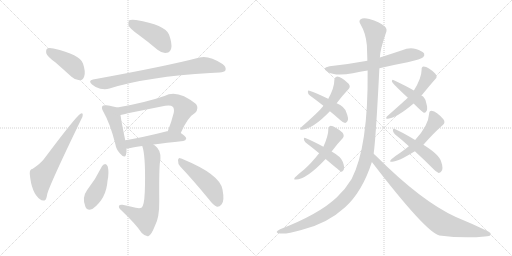
t = 0.00 s
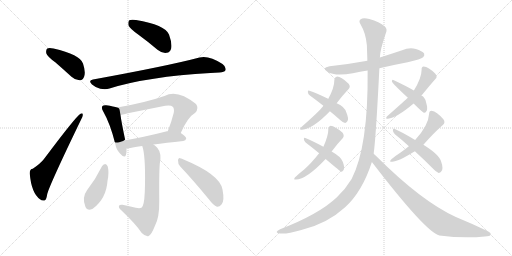
t = 3.02 s
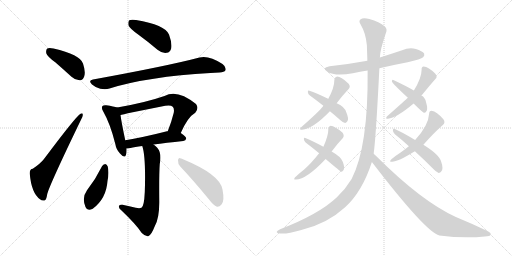
t = 6.05 s
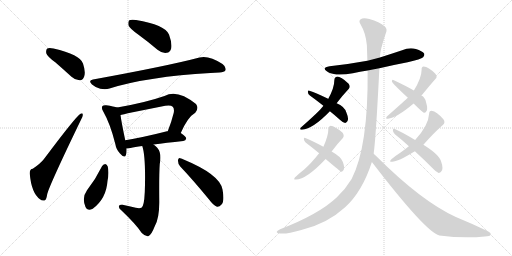
t = 9.07 s
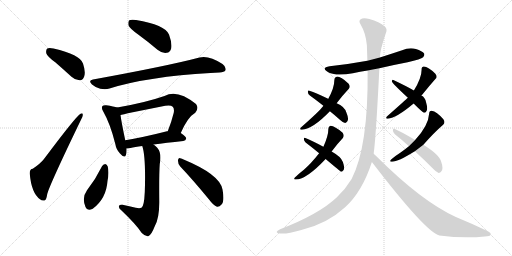
t = 12.09 s
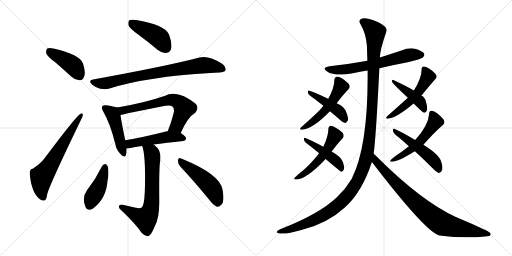
t = 15.12 s

The animated SVG that drew these frames (rendered in a browser with its animation timeline set to each time). Animation: 21 CSS @keyframes rules; one cycle of 15.12 s.

<svg version="1.1" viewBox="0 0 2048 1024" xmlns="http://www.w3.org/2000/svg">
  <g stroke="lightgray" stroke-dasharray="1,1" stroke-width="1" transform="scale(4, 4)">
    <line x1="0" y1="0" x2="256" y2="256"></line>
    <line x1="256" y1="0" x2="0" y2="256"></line>
    <line x1="128" y1="0" x2="128" y2="256"></line>
    <line x1="0" y1="128" x2="256" y2="128"></line>
    <line x1="256" y1="0" x2="512" y2="256"></line>
    <line x1="512" y1="0" x2="256" y2="256"></line>
    <line x1="384" y1="0" x2="384" y2="256"></line>
    <line x1="256" y1="128" x2="512" y2="128"></line>
  </g>
<g transform="scale(1, -1) translate(0, -850)">
   <style type="text/css">
    @keyframes keyframes0 {
      from {
       stroke: black;
       stroke-dashoffset: 415;
       stroke-width: 128;
       }
       57% {
       animation-timing-function: step-end;
       stroke: black;
       stroke-dashoffset: 0;
       stroke-width: 128;
       }
       to {
       stroke: black;
       stroke-width: 1024;
       }
       }
       #make-me-a-hanzi-animation-0 {
         animation: keyframes0 0.587728s both;
         animation-delay: 0.000000s;
         animation-timing-function: linear;
       }
    @keyframes keyframes1 {
      from {
       stroke: black;
       stroke-dashoffset: 633;
       stroke-width: 128;
       }
       67% {
       animation-timing-function: step-end;
       stroke: black;
       stroke-dashoffset: 0;
       stroke-width: 128;
       }
       to {
       stroke: black;
       stroke-width: 1024;
       }
       }
       #make-me-a-hanzi-animation-1 {
         animation: keyframes1 0.765137s both;
         animation-delay: 0.587728s;
         animation-timing-function: linear;
       }
    @keyframes keyframes2 {
      from {
       stroke: black;
       stroke-dashoffset: 432;
       stroke-width: 128;
       }
       58% {
       animation-timing-function: step-end;
       stroke: black;
       stroke-dashoffset: 0;
       stroke-width: 128;
       }
       to {
       stroke: black;
       stroke-width: 1024;
       }
       }
       #make-me-a-hanzi-animation-2 {
         animation: keyframes2 0.601562s both;
         animation-delay: 1.352865s;
         animation-timing-function: linear;
       }
    @keyframes keyframes3 {
      from {
       stroke: black;
       stroke-dashoffset: 786;
       stroke-width: 128;
       }
       72% {
       animation-timing-function: step-end;
       stroke: black;
       stroke-dashoffset: 0;
       stroke-width: 128;
       }
       to {
       stroke: black;
       stroke-width: 1024;
       }
       }
       #make-me-a-hanzi-animation-3 {
         animation: keyframes3 0.889648s both;
         animation-delay: 1.954427s;
         animation-timing-function: linear;
       }
    @keyframes keyframes4 {
      from {
       stroke: black;
       stroke-dashoffset: 459;
       stroke-width: 128;
       }
       60% {
       animation-timing-function: step-end;
       stroke: black;
       stroke-dashoffset: 0;
       stroke-width: 128;
       }
       to {
       stroke: black;
       stroke-width: 1024;
       }
       }
       #make-me-a-hanzi-animation-4 {
         animation: keyframes4 0.623535s both;
         animation-delay: 2.844075s;
         animation-timing-function: linear;
       }
    @keyframes keyframes5 {
      from {
       stroke: black;
       stroke-dashoffset: 646;
       stroke-width: 128;
       }
       68% {
       animation-timing-function: step-end;
       stroke: black;
       stroke-dashoffset: 0;
       stroke-width: 128;
       }
       to {
       stroke: black;
       stroke-width: 1024;
       }
       }
       #make-me-a-hanzi-animation-5 {
         animation: keyframes5 0.775716s both;
         animation-delay: 3.467610s;
         animation-timing-function: linear;
       }
    @keyframes keyframes6 {
      from {
       stroke: black;
       stroke-dashoffset: 493;
       stroke-width: 128;
       }
       62% {
       animation-timing-function: step-end;
       stroke: black;
       stroke-dashoffset: 0;
       stroke-width: 128;
       }
       to {
       stroke: black;
       stroke-width: 1024;
       }
       }
       #make-me-a-hanzi-animation-6 {
         animation: keyframes6 0.651204s both;
         animation-delay: 4.243326s;
         animation-timing-function: linear;
       }
    @keyframes keyframes7 {
      from {
       stroke: black;
       stroke-dashoffset: 672;
       stroke-width: 128;
       }
       69% {
       animation-timing-function: step-end;
       stroke: black;
       stroke-dashoffset: 0;
       stroke-width: 128;
       }
       to {
       stroke: black;
       stroke-width: 1024;
       }
       }
       #make-me-a-hanzi-animation-7 {
         animation: keyframes7 0.796875s both;
         animation-delay: 4.894530s;
         animation-timing-function: linear;
       }
    @keyframes keyframes8 {
      from {
       stroke: black;
       stroke-dashoffset: 422;
       stroke-width: 128;
       }
       58% {
       animation-timing-function: step-end;
       stroke: black;
       stroke-dashoffset: 0;
       stroke-width: 128;
       }
       to {
       stroke: black;
       stroke-width: 1024;
       }
       }
       #make-me-a-hanzi-animation-8 {
         animation: keyframes8 0.593424s both;
         animation-delay: 5.691405s;
         animation-timing-function: linear;
       }
    @keyframes keyframes9 {
      from {
       stroke: black;
       stroke-dashoffset: 485;
       stroke-width: 128;
       }
       61% {
       animation-timing-function: step-end;
       stroke: black;
       stroke-dashoffset: 0;
       stroke-width: 128;
       }
       to {
       stroke: black;
       stroke-width: 1024;
       }
       }
       #make-me-a-hanzi-animation-9 {
         animation: keyframes9 0.644694s both;
         animation-delay: 6.284829s;
         animation-timing-function: linear;
       }
    @keyframes keyframes10 {
      from {
       stroke: black;
       stroke-dashoffset: 638;
       stroke-width: 128;
       }
       67% {
       animation-timing-function: step-end;
       stroke: black;
       stroke-dashoffset: 0;
       stroke-width: 128;
       }
       to {
       stroke: black;
       stroke-width: 1024;
       }
       }
       #make-me-a-hanzi-animation-10 {
         animation: keyframes10 0.769206s both;
         animation-delay: 6.929523s;
         animation-timing-function: linear;
       }
    @keyframes keyframes11 {
      from {
       stroke: black;
       stroke-dashoffset: 518;
       stroke-width: 128;
       }
       63% {
       animation-timing-function: step-end;
       stroke: black;
       stroke-dashoffset: 0;
       stroke-width: 128;
       }
       to {
       stroke: black;
       stroke-width: 1024;
       }
       }
       #make-me-a-hanzi-animation-11 {
         animation: keyframes11 0.671549s both;
         animation-delay: 7.698729s;
         animation-timing-function: linear;
       }
    @keyframes keyframes12 {
      from {
       stroke: black;
       stroke-dashoffset: 439;
       stroke-width: 128;
       }
       59% {
       animation-timing-function: step-end;
       stroke: black;
       stroke-dashoffset: 0;
       stroke-width: 128;
       }
       to {
       stroke: black;
       stroke-width: 1024;
       }
       }
       #make-me-a-hanzi-animation-12 {
         animation: keyframes12 0.607259s both;
         animation-delay: 8.370278s;
         animation-timing-function: linear;
       }
    @keyframes keyframes13 {
      from {
       stroke: black;
       stroke-dashoffset: 519;
       stroke-width: 128;
       }
       63% {
       animation-timing-function: step-end;
       stroke: black;
       stroke-dashoffset: 0;
       stroke-width: 128;
       }
       to {
       stroke: black;
       stroke-width: 1024;
       }
       }
       #make-me-a-hanzi-animation-13 {
         animation: keyframes13 0.672363s both;
         animation-delay: 8.977537s;
         animation-timing-function: linear;
       }
    @keyframes keyframes14 {
      from {
       stroke: black;
       stroke-dashoffset: 446;
       stroke-width: 128;
       }
       59% {
       animation-timing-function: step-end;
       stroke: black;
       stroke-dashoffset: 0;
       stroke-width: 128;
       }
       to {
       stroke: black;
       stroke-width: 1024;
       }
       }
       #make-me-a-hanzi-animation-14 {
         animation: keyframes14 0.612956s both;
         animation-delay: 9.649900s;
         animation-timing-function: linear;
       }
    @keyframes keyframes15 {
      from {
       stroke: black;
       stroke-dashoffset: 518;
       stroke-width: 128;
       }
       63% {
       animation-timing-function: step-end;
       stroke: black;
       stroke-dashoffset: 0;
       stroke-width: 128;
       }
       to {
       stroke: black;
       stroke-width: 1024;
       }
       }
       #make-me-a-hanzi-animation-15 {
         animation: keyframes15 0.671549s both;
         animation-delay: 10.262856s;
         animation-timing-function: linear;
       }
    @keyframes keyframes16 {
      from {
       stroke: black;
       stroke-dashoffset: 431;
       stroke-width: 128;
       }
       58% {
       animation-timing-function: step-end;
       stroke: black;
       stroke-dashoffset: 0;
       stroke-width: 128;
       }
       to {
       stroke: black;
       stroke-width: 1024;
       }
       }
       #make-me-a-hanzi-animation-16 {
         animation: keyframes16 0.600749s both;
         animation-delay: 10.934405s;
         animation-timing-function: linear;
       }
    @keyframes keyframes17 {
      from {
       stroke: black;
       stroke-dashoffset: 524;
       stroke-width: 128;
       }
       63% {
       animation-timing-function: step-end;
       stroke: black;
       stroke-dashoffset: 0;
       stroke-width: 128;
       }
       to {
       stroke: black;
       stroke-width: 1024;
       }
       }
       #make-me-a-hanzi-animation-17 {
         animation: keyframes17 0.676432s both;
         animation-delay: 11.535154s;
         animation-timing-function: linear;
       }
    @keyframes keyframes18 {
      from {
       stroke: black;
       stroke-dashoffset: 495;
       stroke-width: 128;
       }
       62% {
       animation-timing-function: step-end;
       stroke: black;
       stroke-dashoffset: 0;
       stroke-width: 128;
       }
       to {
       stroke: black;
       stroke-width: 1024;
       }
       }
       #make-me-a-hanzi-animation-18 {
         animation: keyframes18 0.652832s both;
         animation-delay: 12.211586s;
         animation-timing-function: linear;
       }
    @keyframes keyframes19 {
      from {
       stroke: black;
       stroke-dashoffset: 1312;
       stroke-width: 128;
       }
       81% {
       animation-timing-function: step-end;
       stroke: black;
       stroke-dashoffset: 0;
       stroke-width: 128;
       }
       to {
       stroke: black;
       stroke-width: 1024;
       }
       }
       #make-me-a-hanzi-animation-19 {
         animation: keyframes19 1.317708s both;
         animation-delay: 12.864418s;
         animation-timing-function: linear;
       }
    @keyframes keyframes20 {
      from {
       stroke: black;
       stroke-dashoffset: 838;
       stroke-width: 128;
       }
       73% {
       animation-timing-function: step-end;
       stroke: black;
       stroke-dashoffset: 0;
       stroke-width: 128;
       }
       to {
       stroke: black;
       stroke-width: 1024;
       }
       }
       #make-me-a-hanzi-animation-20 {
         animation: keyframes20 0.931966s both;
         animation-delay: 14.182126s;
         animation-timing-function: linear;
       }
</style>
<path d="M 221.0 601.0 Q 252.0 574.0 286.0 543.0 Q 302.0 528.0 320.0 529.0 Q 332.0 530.0 337.0 545.0 Q 343.0 563.0 332.0 596.0 Q 320.0 632.0 214.0 656.0 Q 196.0 660.0 189.0 656.0 Q 183.0 652.0 185.0 637.0 Q 189.0 624.0 221.0 601.0 Z" fill="lightgray"></path> 
<path d="M 131.0 175.0 Q 118.0 174.0 119.0 155.0 Q 126.0 77.0 160.0 53.0 Q 167.0 46.0 178.0 48.0 Q 185.0 48.0 189.0 74.0 Q 198.0 110.0 323.0 369.0 Q 332.0 384.0 331.0 390.0 Q 332.0 400.0 322.0 395.0 Q 304.0 385.0 176.0 214.0 Q 161.0 195.0 131.0 175.0 Z" fill="lightgray"></path> 
<path d="M 554.0 711.0 Q 591.0 684.0 630.0 651.0 Q 648.0 636.0 667.0 639.0 Q 680.0 640.0 685.0 657.0 Q 689.0 676.0 676.0 712.0 Q 660.0 751.0 544.0 770.0 Q 525.0 773.0 517.0 769.0 Q 511.0 763.0 514.0 748.0 Q 520.0 735.0 554.0 711.0 Z" fill="lightgray"></path> 
<path d="M 372.0 532.0 Q 351.0 528.0 368.0 512.0 Q 383.0 499.0 401.0 495.0 Q 423.0 491.0 438.0 496.0 Q 591.0 544.0 842.0 558.0 Q 860.0 559.0 878.0 560.0 Q 897.0 561.0 902.0 569.0 Q 906.0 582.0 890.0 594.0 Q 835.0 630.0 798.0 620.0 Q 669.0 586.0 372.0 532.0 Z" fill="lightgray"></path> 
<path d="M 469.0 420.0 Q 456.0 424.0 425.0 429.0 Q 413.0 430.0 410.0 426.0 Q 404.0 419.0 413.0 404.0 Q 441.0 355.0 461.0 275.0 Q 465.0 251.0 480.0 236.0 Q 499.0 214.0 504.0 231.0 Q 507.0 241.0 506.0 256.0 L 501.0 289.0 Q 485.0 365.0 482.0 390.0 C 478.0 417.0 478.0 417.0 469.0 420.0 Z" fill="lightgray"></path> 
<path d="M 723.0 318.0 Q 751.0 382.0 781.0 399.0 Q 797.0 417.0 784.0 434.0 Q 709.0 495.0 658.0 466.0 Q 580.0 439.0 469.0 420.0 C 439.0 415.0 453.0 383.0 482.0 390.0 Q 491.0 393.0 661.0 427.0 Q 683.0 431.0 691.0 423.0 Q 698.0 416.0 695.0 399.0 Q 685.0 359.0 671.0 325.0 C 660.0 297.0 711.0 291.0 723.0 318.0 Z" fill="lightgray"></path> 
<path d="M 506.0 256.0 Q 507.0 256.0 569.0 266.0 L 614.0 272.0 Q 663.0 279.0 733.0 286.0 Q 743.0 287.0 745.0 296.0 Q 745.0 303.0 723.0 318.0 L 671.0 325.0 Q 670.0 326.0 668.0 325.0 Q 574.0 301.0 501.0 289.0 C 471.0 284.0 476.0 252.0 506.0 256.0 Z" fill="lightgray"></path> 
<path d="M 569.0 266.0 Q 582.0 229.0 580.0 112.0 Q 579.0 42.0 571.0 26.0 Q 567.0 13.0 543.0 19.0 Q 518.0 25.0 490.0 31.0 Q 477.0 32.0 476.0 26.0 Q 473.0 19.0 485.0 9.0 Q 546.0 -49.0 567.0 -82.0 Q 582.0 -97.0 593.0 -95.0 Q 605.0 -91.0 619.0 -55.0 Q 638.0 -21.0 637.0 46.0 Q 636.0 155.0 639.0 194.0 Q 648.0 237.0 629.0 259.0 Q 622.0 266.0 614.0 272.0 C 591.0 291.0 561.0 295.0 569.0 266.0 Z" fill="lightgray"></path> 
<path d="M 408.0 185.0 Q 383.0 134.0 348.0 89.0 Q 326.0 59.0 342.0 22.0 Q 349.0 4.0 371.0 15.0 Q 425.0 55.0 430.0 126.0 Q 437.0 159.0 431.0 184.0 Q 427.0 193.0 421.0 194.0 Q 412.0 193.0 408.0 185.0 Z" fill="lightgray"></path> 
<path d="M 721.0 184.0 Q 773.0 129.0 837.0 51.0 Q 853.0 29.0 868.0 23.0 Q 878.0 22.0 886.0 32.0 Q 899.0 45.0 890.0 92.0 Q 880.0 152.0 732.0 213.0 Q 728.0 216.0 724.0 216.0 Q 715.0 223.0 712.0 210.0 Q 711.0 195.0 721.0 184.0 Z" fill="lightgray"></path> 
<path d="M 1517.5 577.5 Q 1572.5 590.5 1630.5 601.5 Q 1684.5 614.5 1692.5 621.5 Q 1699.5 628.5 1696.5 636.5 Q 1689.5 646.5 1663.5 654.5 Q 1635.5 660.5 1608.5 649.5 Q 1563.5 634.5 1519.5 620.5 L 1469.5 607.5 Q 1399.5 594.5 1318.5 585.5 Q 1284.5 579.5 1308.5 564.5 Q 1339.5 543.5 1411.5 557.5 Q 1439.5 563.5 1470.5 568.5 L 1517.5 577.5 Z" fill="lightgray"></path> 
<path d="M 1346.5 437.5 Q 1371.5 470.5 1394.5 494.5 Q 1403.5 503.5 1394.5 515.5 Q 1361.5 545.5 1346.5 543.5 Q 1337.5 542.5 1337.5 531.5 Q 1337.5 498.5 1312.5 454.5 L 1293.5 427.5 Q 1292.5 426.5 1290.5 423.5 Q 1277.5 405.5 1203.5 340.5 Q 1196.5 330.5 1207.5 331.5 Q 1252.5 335.5 1319.5 405.5 L 1346.5 437.5 Z" fill="lightgray"></path> 
<path d="M 1319.5 405.5 Q 1338.5 390.5 1359.5 371.5 Q 1369.5 361.5 1380.5 358.5 Q 1384.5 358.5 1389.5 365.5 Q 1396.5 374.5 1385.5 400.5 Q 1378.5 424.5 1346.5 437.5 C 1320.5 448.5 1320.5 448.5 1312.5 454.5 Q 1312.5 455.5 1310.5 456.5 Q 1264.5 478.5 1237.5 487.5 Q 1231.5 490.5 1231.5 482.5 Q 1231.5 473.5 1239.5 468.5 Q 1264.5 450.5 1293.5 427.5 L 1319.5 405.5 Z" fill="lightgray"></path> 
<path d="M 1326.5 244.5 Q 1348.5 274.5 1371.5 298.5 Q 1378.5 307.5 1370.5 319.5 Q 1339.5 346.5 1322.5 347.5 Q 1313.5 346.5 1313.5 335.5 Q 1313.5 307.5 1293.5 263.5 L 1276.5 237.5 Q 1243.5 195.5 1215.5 171.5 Q 1191.5 152.5 1179.5 140.5 Q 1172.5 130.5 1183.5 132.5 Q 1225.5 132.5 1302.5 214.5 L 1326.5 244.5 Z" fill="lightgray"></path> 
<path d="M 1302.5 214.5 Q 1360.5 165.5 1364.5 163.5 Q 1368.5 163.5 1373.5 169.5 Q 1380.5 176.5 1371.5 202.5 Q 1364.5 223.5 1326.5 244.5 L 1293.5 263.5 Q 1247.5 288.5 1221.5 298.5 Q 1215.5 301.5 1215.5 294.5 Q 1215.5 287.5 1222.5 280.5 Q 1247.5 261.5 1276.5 237.5 L 1302.5 214.5 Z" fill="lightgray"></path> 
<path d="M 1685.5 468.5 Q 1689.5 472.5 1693.5 477.5 Q 1718.5 508.5 1741.5 534.5 Q 1751.5 541.5 1741.5 555.5 Q 1713.5 583.5 1694.5 584.5 Q 1685.5 583.5 1686.5 572.5 Q 1686.5 538.5 1655.5 488.5 L 1631.5 459.5 Q 1625.5 453.5 1547.5 384.5 Q 1540.5 374.5 1551.5 375.5 Q 1585.5 378.5 1654.5 436.5 L 1685.5 468.5 Z" fill="lightgray"></path> 
<path d="M 1654.5 436.5 Q 1690.5 400.5 1695.5 399.5 Q 1701.5 398.5 1705.5 405.5 Q 1712.5 412.5 1704.5 440.5 Q 1700.5 461.5 1685.5 468.5 L 1655.5 488.5 Q 1628.5 504.5 1573.5 530.5 Q 1569.5 533.5 1567.5 525.5 Q 1567.5 518.5 1631.5 459.5 L 1654.5 436.5 Z" fill="lightgray"></path> 
<path d="M 1693.5 271.5 Q 1735.5 319.5 1772.5 351.5 Q 1782.5 360.5 1773.5 373.5 Q 1746.5 404.5 1726.5 407.5 Q 1716.5 407.5 1716.5 395.5 Q 1713.5 347.5 1660.5 290.5 L 1635.5 265.5 Q 1619.5 252.5 1602.5 240.5 Q 1577.5 224.5 1564.5 212.5 Q 1555.5 202.5 1567.5 203.5 Q 1589.5 202.5 1659.5 245.5 L 1693.5 271.5 Z" fill="lightgray"></path> 
<path d="M 1659.5 245.5 Q 1693.5 214.5 1732.5 175.5 Q 1744.5 162.5 1754.5 158.5 Q 1761.5 158.5 1765.5 165.5 Q 1774.5 175.5 1764.5 204.5 Q 1757.5 231.5 1693.5 271.5 L 1660.5 290.5 Q 1609.5 321.5 1579.5 334.5 Q 1572.5 338.5 1571.5 329.5 Q 1571.5 320.5 1579.5 313.5 Q 1606.5 292.5 1635.5 265.5 L 1659.5 245.5 Z" fill="lightgray"></path> 
<path d="M 1494.5 235.5 Q 1503.5 295.5 1517.5 577.5 L 1519.5 620.5 Q 1519.5 648.5 1543.5 718.5 Q 1550.5 733.5 1539.5 744.5 Q 1517.5 763.5 1477.5 774.5 Q 1452.5 780.5 1442.5 773.5 Q 1433.5 766.5 1441.5 754.5 Q 1463.5 717.5 1467.5 669.5 Q 1468.5 638.5 1469.5 607.5 L 1470.5 568.5 Q 1473.5 264.5 1406.5 134.5 Q 1382.5 94.5 1347.5 61.5 Q 1277.5 -5.5 1120.5 -66.5 Q 1107.5 -73.5 1106.5 -77.5 Q 1107.5 -81.5 1119.5 -83.5 Q 1144.5 -87.5 1205.5 -69.5 Q 1308.5 -44.5 1380.5 21.5 Q 1449.5 84.5 1487.5 202.5 L 1494.5 235.5 Z" fill="lightgray"></path> 
<path d="M 1487.5 202.5 Q 1701.5 -76.5 1757.5 -91.5 Q 1856.5 -104.5 1939.5 -95.5 Q 1960.5 -94.5 1962.5 -88.5 Q 1965.5 -81.5 1949.5 -73.5 Q 1891.5 -45.5 1823.5 -17.5 Q 1685.5 45.5 1504.5 226.5 Q 1498.5 232.5 1494.5 235.5 C 1472.5 255.5 1469.5 226.5 1487.5 202.5 Z" fill="lightgray"></path> 
      <clipPath id="make-me-a-hanzi-clip-0">
      <path d="M 221.0 601.0 Q 252.0 574.0 286.0 543.0 Q 302.0 528.0 320.0 529.0 Q 332.0 530.0 337.0 545.0 Q 343.0 563.0 332.0 596.0 Q 320.0 632.0 214.0 656.0 Q 196.0 660.0 189.0 656.0 Q 183.0 652.0 185.0 637.0 Q 189.0 624.0 221.0 601.0 Z" fill="lightgray"></path>
      </clipPath>
      <path clip-path="url(#make-me-a-hanzi-clip-0)" d="M 196.0 647.0 L 297.0 584.0 L 317.0 549.0 " fill="none" id="make-me-a-hanzi-animation-0" stroke-dasharray="287 574" stroke-linecap="round"></path>

      <clipPath id="make-me-a-hanzi-clip-1">
      <path d="M 131.0 175.0 Q 118.0 174.0 119.0 155.0 Q 126.0 77.0 160.0 53.0 Q 167.0 46.0 178.0 48.0 Q 185.0 48.0 189.0 74.0 Q 198.0 110.0 323.0 369.0 Q 332.0 384.0 331.0 390.0 Q 332.0 400.0 322.0 395.0 Q 304.0 385.0 176.0 214.0 Q 161.0 195.0 131.0 175.0 Z" fill="lightgray"></path>
      </clipPath>
      <path clip-path="url(#make-me-a-hanzi-clip-1)" d="M 173.0 59.0 L 163.0 103.0 L 167.0 144.0 L 204.0 194.0 L 324.0 389.0 " fill="none" id="make-me-a-hanzi-animation-1" stroke-dasharray="505 1010" stroke-linecap="round"></path>

      <clipPath id="make-me-a-hanzi-clip-2">
      <path d="M 554.0 711.0 Q 591.0 684.0 630.0 651.0 Q 648.0 636.0 667.0 639.0 Q 680.0 640.0 685.0 657.0 Q 689.0 676.0 676.0 712.0 Q 660.0 751.0 544.0 770.0 Q 525.0 773.0 517.0 769.0 Q 511.0 763.0 514.0 748.0 Q 520.0 735.0 554.0 711.0 Z" fill="lightgray"></path>
      </clipPath>
      <path clip-path="url(#make-me-a-hanzi-clip-2)" d="M 524.0 761.0 L 631.0 703.0 L 664.0 660.0 " fill="none" id="make-me-a-hanzi-animation-2" stroke-dasharray="304 608" stroke-linecap="round"></path>

      <clipPath id="make-me-a-hanzi-clip-3">
      <path d="M 372.0 532.0 Q 351.0 528.0 368.0 512.0 Q 383.0 499.0 401.0 495.0 Q 423.0 491.0 438.0 496.0 Q 591.0 544.0 842.0 558.0 Q 860.0 559.0 878.0 560.0 Q 897.0 561.0 902.0 569.0 Q 906.0 582.0 890.0 594.0 Q 835.0 630.0 798.0 620.0 Q 669.0 586.0 372.0 532.0 Z" fill="lightgray"></path>
      </clipPath>
      <path clip-path="url(#make-me-a-hanzi-clip-3)" d="M 370.0 522.0 L 420.0 517.0 L 541.0 544.0 L 810.0 589.0 L 853.0 586.0 L 891.0 575.0 " fill="none" id="make-me-a-hanzi-animation-3" stroke-dasharray="658 1316" stroke-linecap="round"></path>

      <clipPath id="make-me-a-hanzi-clip-4">
      <path d="M 469.0 420.0 Q 456.0 424.0 425.0 429.0 Q 413.0 430.0 410.0 426.0 Q 404.0 419.0 413.0 404.0 Q 441.0 355.0 461.0 275.0 Q 465.0 251.0 480.0 236.0 Q 499.0 214.0 504.0 231.0 Q 507.0 241.0 506.0 256.0 L 501.0 289.0 Q 485.0 365.0 482.0 390.0 C 478.0 417.0 478.0 417.0 469.0 420.0 Z" fill="lightgray"></path>
      </clipPath>
      <path clip-path="url(#make-me-a-hanzi-clip-4)" d="M 419.0 419.0 L 450.0 394.0 L 455.0 382.0 L 492.0 236.0 " fill="none" id="make-me-a-hanzi-animation-4" stroke-dasharray="331 662" stroke-linecap="round"></path>

      <clipPath id="make-me-a-hanzi-clip-5">
      <path d="M 723.0 318.0 Q 751.0 382.0 781.0 399.0 Q 797.0 417.0 784.0 434.0 Q 709.0 495.0 658.0 466.0 Q 580.0 439.0 469.0 420.0 C 439.0 415.0 453.0 383.0 482.0 390.0 Q 491.0 393.0 661.0 427.0 Q 683.0 431.0 691.0 423.0 Q 698.0 416.0 695.0 399.0 Q 685.0 359.0 671.0 325.0 C 660.0 297.0 711.0 291.0 723.0 318.0 Z" fill="lightgray"></path>
      </clipPath>
      <path clip-path="url(#make-me-a-hanzi-clip-5)" d="M 478.0 418.0 L 491.0 408.0 L 681.0 451.0 L 708.0 446.0 L 737.0 418.0 L 707.0 346.0 L 678.0 330.0 " fill="none" id="make-me-a-hanzi-animation-5" stroke-dasharray="518 1036" stroke-linecap="round"></path>

      <clipPath id="make-me-a-hanzi-clip-6">
      <path d="M 506.0 256.0 Q 507.0 256.0 569.0 266.0 L 614.0 272.0 Q 663.0 279.0 733.0 286.0 Q 743.0 287.0 745.0 296.0 Q 745.0 303.0 723.0 318.0 L 671.0 325.0 Q 670.0 326.0 668.0 325.0 Q 574.0 301.0 501.0 289.0 C 471.0 284.0 476.0 252.0 506.0 256.0 Z" fill="lightgray"></path>
      </clipPath>
      <path clip-path="url(#make-me-a-hanzi-clip-6)" d="M 507.0 262.0 L 519.0 275.0 L 665.0 302.0 L 714.0 302.0 L 735.0 296.0 " fill="none" id="make-me-a-hanzi-animation-6" stroke-dasharray="365 730" stroke-linecap="round"></path>

      <clipPath id="make-me-a-hanzi-clip-7">
      <path d="M 569.0 266.0 Q 582.0 229.0 580.0 112.0 Q 579.0 42.0 571.0 26.0 Q 567.0 13.0 543.0 19.0 Q 518.0 25.0 490.0 31.0 Q 477.0 32.0 476.0 26.0 Q 473.0 19.0 485.0 9.0 Q 546.0 -49.0 567.0 -82.0 Q 582.0 -97.0 593.0 -95.0 Q 605.0 -91.0 619.0 -55.0 Q 638.0 -21.0 637.0 46.0 Q 636.0 155.0 639.0 194.0 Q 648.0 237.0 629.0 259.0 Q 622.0 266.0 614.0 272.0 C 591.0 291.0 561.0 295.0 569.0 266.0 Z" fill="lightgray"></path>
      </clipPath>
      <path clip-path="url(#make-me-a-hanzi-clip-7)" d="M 577.0 264.0 L 605.0 241.0 L 610.0 218.0 L 608.0 56.0 L 601.0 6.0 L 582.0 -24.0 L 537.0 -7.0 L 485.0 23.0 " fill="none" id="make-me-a-hanzi-animation-7" stroke-dasharray="544 1088" stroke-linecap="round"></path>

      <clipPath id="make-me-a-hanzi-clip-8">
      <path d="M 408.0 185.0 Q 383.0 134.0 348.0 89.0 Q 326.0 59.0 342.0 22.0 Q 349.0 4.0 371.0 15.0 Q 425.0 55.0 430.0 126.0 Q 437.0 159.0 431.0 184.0 Q 427.0 193.0 421.0 194.0 Q 412.0 193.0 408.0 185.0 Z" fill="lightgray"></path>
      </clipPath>
      <path clip-path="url(#make-me-a-hanzi-clip-8)" d="M 419.0 182.0 L 398.0 107.0 L 370.0 60.0 L 359.0 28.0 " fill="none" id="make-me-a-hanzi-animation-8" stroke-dasharray="294 588" stroke-linecap="round"></path>

      <clipPath id="make-me-a-hanzi-clip-9">
      <path d="M 721.0 184.0 Q 773.0 129.0 837.0 51.0 Q 853.0 29.0 868.0 23.0 Q 878.0 22.0 886.0 32.0 Q 899.0 45.0 890.0 92.0 Q 880.0 152.0 732.0 213.0 Q 728.0 216.0 724.0 216.0 Q 715.0 223.0 712.0 210.0 Q 711.0 195.0 721.0 184.0 Z" fill="lightgray"></path>
      </clipPath>
      <path clip-path="url(#make-me-a-hanzi-clip-9)" d="M 722.0 204.0 L 788.0 155.0 L 840.0 107.0 L 860.0 77.0 L 870.0 38.0 " fill="none" id="make-me-a-hanzi-animation-9" stroke-dasharray="357 714" stroke-linecap="round"></path>

      <clipPath id="make-me-a-hanzi-clip-10">
      <path d="M 1517.5 577.5 Q 1572.5 590.5 1630.5 601.5 Q 1684.5 614.5 1692.5 621.5 Q 1699.5 628.5 1696.5 636.5 Q 1689.5 646.5 1663.5 654.5 Q 1635.5 660.5 1608.5 649.5 Q 1563.5 634.5 1519.5 620.5 L 1469.5 607.5 Q 1399.5 594.5 1318.5 585.5 Q 1284.5 579.5 1308.5 564.5 Q 1339.5 543.5 1411.5 557.5 Q 1439.5 563.5 1470.5 568.5 L 1517.5 577.5 Z" fill="lightgray"></path>
      </clipPath>
      <path clip-path="url(#make-me-a-hanzi-clip-10)" d="M 1310.5 576.5 L 1339.5 570.5 L 1398.5 574.5 L 1490.5 591.5 L 1642.5 631.5 L 1685.5 631.5 " fill="none" id="make-me-a-hanzi-animation-10" stroke-dasharray="510 1020" stroke-linecap="round"></path>

      <clipPath id="make-me-a-hanzi-clip-11">
      <path d="M 1346.5 437.5 Q 1371.5 470.5 1394.5 494.5 Q 1403.5 503.5 1394.5 515.5 Q 1361.5 545.5 1346.5 543.5 Q 1337.5 542.5 1337.5 531.5 Q 1337.5 498.5 1312.5 454.5 L 1293.5 427.5 Q 1292.5 426.5 1290.5 423.5 Q 1277.5 405.5 1203.5 340.5 Q 1196.5 330.5 1207.5 331.5 Q 1252.5 335.5 1319.5 405.5 L 1346.5 437.5 Z" fill="lightgray"></path>
      </clipPath>
      <path clip-path="url(#make-me-a-hanzi-clip-11)" d="M 1349.5 531.5 L 1363.5 503.5 L 1328.5 443.5 L 1274.5 382.5 L 1230.5 348.5 L 1214.5 345.5 L 1211.5 338.5 " fill="none" id="make-me-a-hanzi-animation-11" stroke-dasharray="390 780" stroke-linecap="round"></path>

      <clipPath id="make-me-a-hanzi-clip-12">
      <path d="M 1319.5 405.5 Q 1338.5 390.5 1359.5 371.5 Q 1369.5 361.5 1380.5 358.5 Q 1384.5 358.5 1389.5 365.5 Q 1396.5 374.5 1385.5 400.5 Q 1378.5 424.5 1346.5 437.5 C 1320.5 448.5 1320.5 448.5 1312.5 454.5 Q 1312.5 455.5 1310.5 456.5 Q 1264.5 478.5 1237.5 487.5 Q 1231.5 490.5 1231.5 482.5 Q 1231.5 473.5 1239.5 468.5 Q 1264.5 450.5 1293.5 427.5 L 1319.5 405.5 Z" fill="lightgray"></path>
      </clipPath>
      <path clip-path="url(#make-me-a-hanzi-clip-12)" d="M 1238.5 480.5 L 1353.5 408.5 L 1379.5 369.5 " fill="none" id="make-me-a-hanzi-animation-12" stroke-dasharray="311 622" stroke-linecap="round"></path>

      <clipPath id="make-me-a-hanzi-clip-13">
      <path d="M 1326.5 244.5 Q 1348.5 274.5 1371.5 298.5 Q 1378.5 307.5 1370.5 319.5 Q 1339.5 346.5 1322.5 347.5 Q 1313.5 346.5 1313.5 335.5 Q 1313.5 307.5 1293.5 263.5 L 1276.5 237.5 Q 1243.5 195.5 1215.5 171.5 Q 1191.5 152.5 1179.5 140.5 Q 1172.5 130.5 1183.5 132.5 Q 1225.5 132.5 1302.5 214.5 L 1326.5 244.5 Z" fill="lightgray"></path>
      </clipPath>
      <path clip-path="url(#make-me-a-hanzi-clip-13)" d="M 1324.5 336.5 L 1339.5 307.5 L 1308.5 250.5 L 1244.5 177.5 L 1187.5 139.5 " fill="none" id="make-me-a-hanzi-animation-13" stroke-dasharray="391 782" stroke-linecap="round"></path>

      <clipPath id="make-me-a-hanzi-clip-14">
      <path d="M 1302.5 214.5 Q 1360.5 165.5 1364.5 163.5 Q 1368.5 163.5 1373.5 169.5 Q 1380.5 176.5 1371.5 202.5 Q 1364.5 223.5 1326.5 244.5 L 1293.5 263.5 Q 1247.5 288.5 1221.5 298.5 Q 1215.5 301.5 1215.5 294.5 Q 1215.5 287.5 1222.5 280.5 Q 1247.5 261.5 1276.5 237.5 L 1302.5 214.5 Z" fill="lightgray"></path>
      </clipPath>
      <path clip-path="url(#make-me-a-hanzi-clip-14)" d="M 1223.5 289.5 L 1337.5 212.5 L 1358.5 190.5 L 1366.5 169.5 " fill="none" id="make-me-a-hanzi-animation-14" stroke-dasharray="318 636" stroke-linecap="round"></path>

      <clipPath id="make-me-a-hanzi-clip-15">
      <path d="M 1685.5 468.5 Q 1689.5 472.5 1693.5 477.5 Q 1718.5 508.5 1741.5 534.5 Q 1751.5 541.5 1741.5 555.5 Q 1713.5 583.5 1694.5 584.5 Q 1685.5 583.5 1686.5 572.5 Q 1686.5 538.5 1655.5 488.5 L 1631.5 459.5 Q 1625.5 453.5 1547.5 384.5 Q 1540.5 374.5 1551.5 375.5 Q 1585.5 378.5 1654.5 436.5 L 1685.5 468.5 Z" fill="lightgray"></path>
      </clipPath>
      <path clip-path="url(#make-me-a-hanzi-clip-15)" d="M 1697.5 573.5 L 1711.5 544.5 L 1668.5 474.5 L 1621.5 427.5 L 1554.5 382.5 " fill="none" id="make-me-a-hanzi-animation-15" stroke-dasharray="390 780" stroke-linecap="round"></path>

      <clipPath id="make-me-a-hanzi-clip-16">
      <path d="M 1654.5 436.5 Q 1690.5 400.5 1695.5 399.5 Q 1701.5 398.5 1705.5 405.5 Q 1712.5 412.5 1704.5 440.5 Q 1700.5 461.5 1685.5 468.5 L 1655.5 488.5 Q 1628.5 504.5 1573.5 530.5 Q 1569.5 533.5 1567.5 525.5 Q 1567.5 518.5 1631.5 459.5 L 1654.5 436.5 Z" fill="lightgray"></path>
      </clipPath>
      <path clip-path="url(#make-me-a-hanzi-clip-16)" d="M 1572.5 525.5 L 1668.5 453.5 L 1681.5 440.5 L 1697.5 407.5 " fill="none" id="make-me-a-hanzi-animation-16" stroke-dasharray="303 606" stroke-linecap="round"></path>

      <clipPath id="make-me-a-hanzi-clip-17">
      <path d="M 1693.5 271.5 Q 1735.5 319.5 1772.5 351.5 Q 1782.5 360.5 1773.5 373.5 Q 1746.5 404.5 1726.5 407.5 Q 1716.5 407.5 1716.5 395.5 Q 1713.5 347.5 1660.5 290.5 L 1635.5 265.5 Q 1619.5 252.5 1602.5 240.5 Q 1577.5 224.5 1564.5 212.5 Q 1555.5 202.5 1567.5 203.5 Q 1589.5 202.5 1659.5 245.5 L 1693.5 271.5 Z" fill="lightgray"></path>
      </clipPath>
      <path clip-path="url(#make-me-a-hanzi-clip-17)" d="M 1728.5 395.5 L 1741.5 363.5 L 1685.5 289.5 L 1643.5 250.5 L 1570.5 209.5 " fill="none" id="make-me-a-hanzi-animation-17" stroke-dasharray="396 792" stroke-linecap="round"></path>

      <clipPath id="make-me-a-hanzi-clip-18">
      <path d="M 1659.5 245.5 Q 1693.5 214.5 1732.5 175.5 Q 1744.5 162.5 1754.5 158.5 Q 1761.5 158.5 1765.5 165.5 Q 1774.5 175.5 1764.5 204.5 Q 1757.5 231.5 1693.5 271.5 L 1660.5 290.5 Q 1609.5 321.5 1579.5 334.5 Q 1572.5 338.5 1571.5 329.5 Q 1571.5 320.5 1579.5 313.5 Q 1606.5 292.5 1635.5 265.5 L 1659.5 245.5 Z" fill="lightgray"></path>
      </clipPath>
      <path clip-path="url(#make-me-a-hanzi-clip-18)" d="M 1578.5 326.5 L 1716.5 226.5 L 1747.5 190.5 L 1754.5 170.5 " fill="none" id="make-me-a-hanzi-animation-18" stroke-dasharray="367 734" stroke-linecap="round"></path>

      <clipPath id="make-me-a-hanzi-clip-19">
      <path d="M 1494.5 235.5 Q 1503.5 295.5 1517.5 577.5 L 1519.5 620.5 Q 1519.5 648.5 1543.5 718.5 Q 1550.5 733.5 1539.5 744.5 Q 1517.5 763.5 1477.5 774.5 Q 1452.5 780.5 1442.5 773.5 Q 1433.5 766.5 1441.5 754.5 Q 1463.5 717.5 1467.5 669.5 Q 1468.5 638.5 1469.5 607.5 L 1470.5 568.5 Q 1473.5 264.5 1406.5 134.5 Q 1382.5 94.5 1347.5 61.5 Q 1277.5 -5.5 1120.5 -66.5 Q 1107.5 -73.5 1106.5 -77.5 Q 1107.5 -81.5 1119.5 -83.5 Q 1144.5 -87.5 1205.5 -69.5 Q 1308.5 -44.5 1380.5 21.5 Q 1449.5 84.5 1487.5 202.5 L 1494.5 235.5 Z" fill="lightgray"></path>
      </clipPath>
      <path clip-path="url(#make-me-a-hanzi-clip-19)" d="M 1450.5 763.5 L 1477.5 745.5 L 1500.5 717.5 L 1480.5 316.5 L 1468.5 235.5 L 1444.5 156.5 L 1393.5 72.5 L 1325.5 9.5 L 1237.5 -38.5 L 1113.5 -79.5 " fill="none" id="make-me-a-hanzi-animation-19" stroke-dasharray="1184 2368" stroke-linecap="round"></path>

      <clipPath id="make-me-a-hanzi-clip-20">
      <path d="M 1487.5 202.5 Q 1701.5 -76.5 1757.5 -91.5 Q 1856.5 -104.5 1939.5 -95.5 Q 1960.5 -94.5 1962.5 -88.5 Q 1965.5 -81.5 1949.5 -73.5 Q 1891.5 -45.5 1823.5 -17.5 Q 1685.5 45.5 1504.5 226.5 Q 1498.5 232.5 1494.5 235.5 C 1472.5 255.5 1469.5 226.5 1487.5 202.5 Z" fill="lightgray"></path>
      </clipPath>
      <path clip-path="url(#make-me-a-hanzi-clip-20)" d="M 1497.5 229.5 L 1505.5 199.5 L 1559.5 141.5 L 1651.5 49.5 L 1754.5 -35.5 L 1801.5 -54.5 L 1955.5 -86.5 " fill="none" id="make-me-a-hanzi-animation-20" stroke-dasharray="710 1420" stroke-linecap="round"></path>

</g>
</svg>
